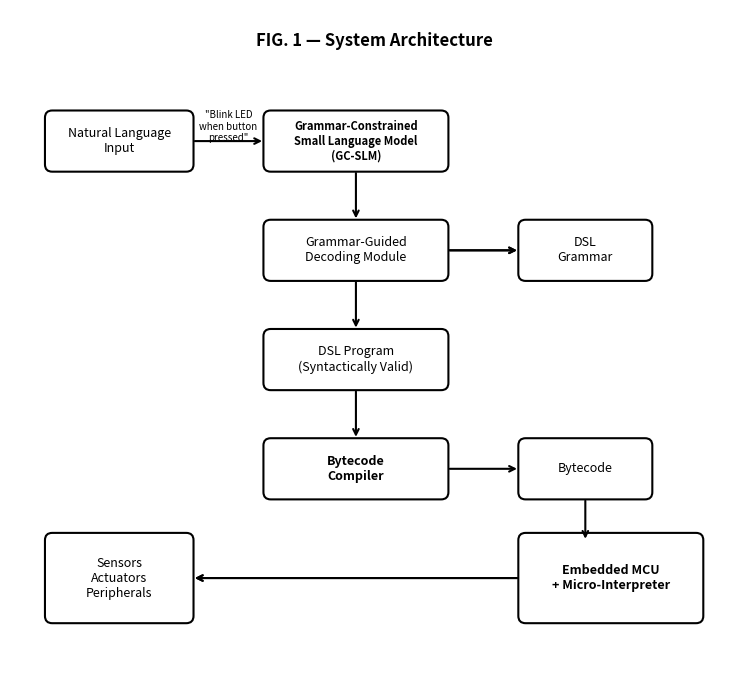
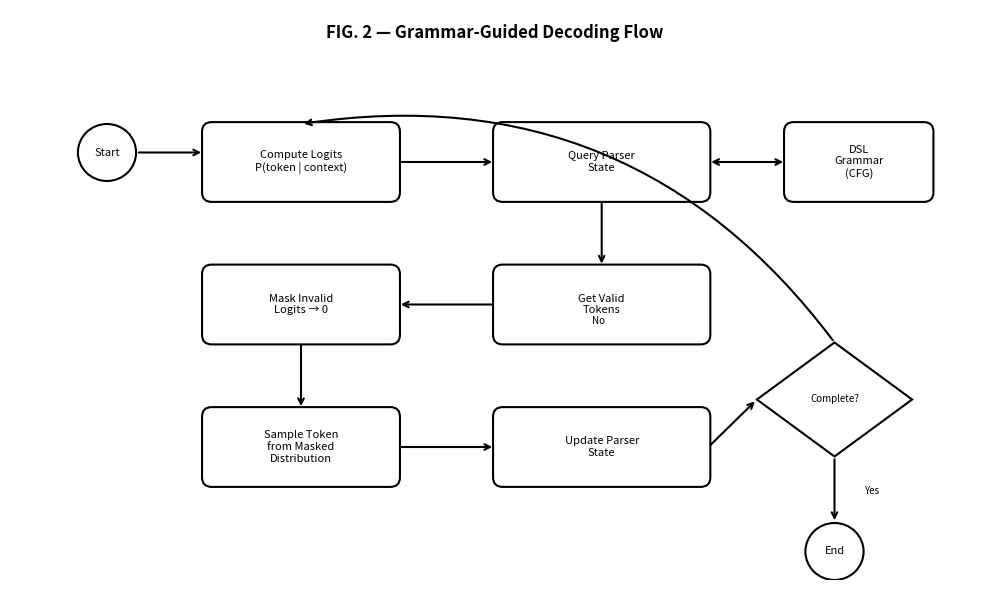
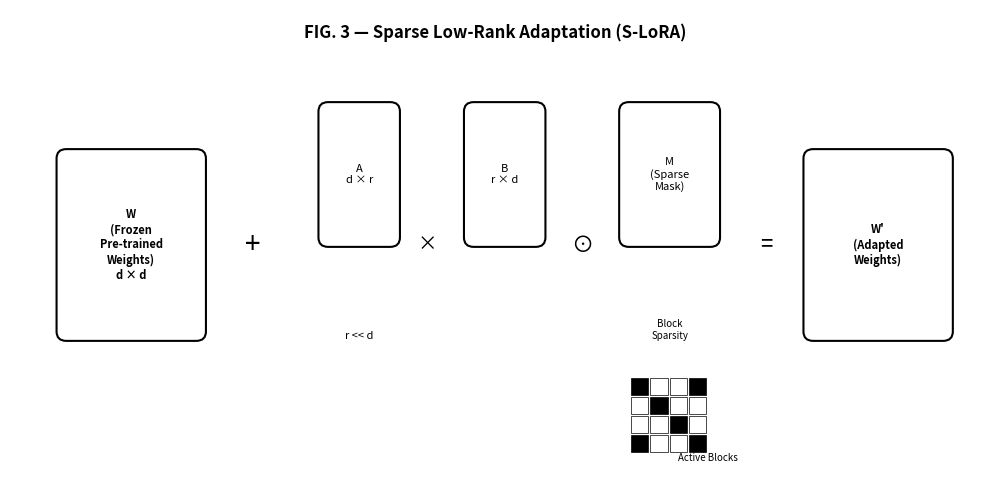
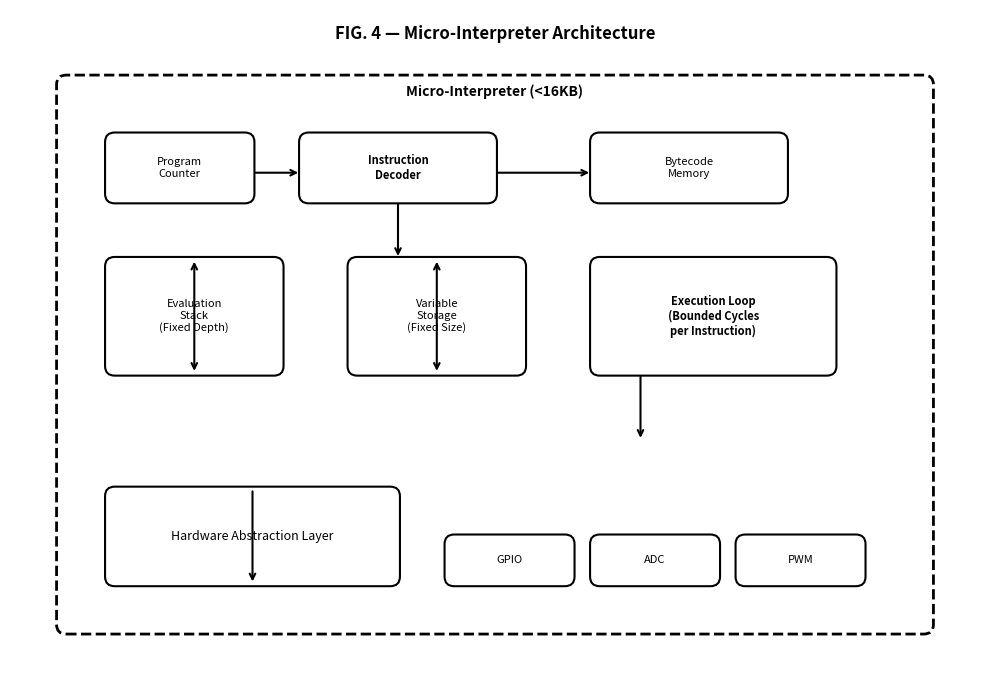
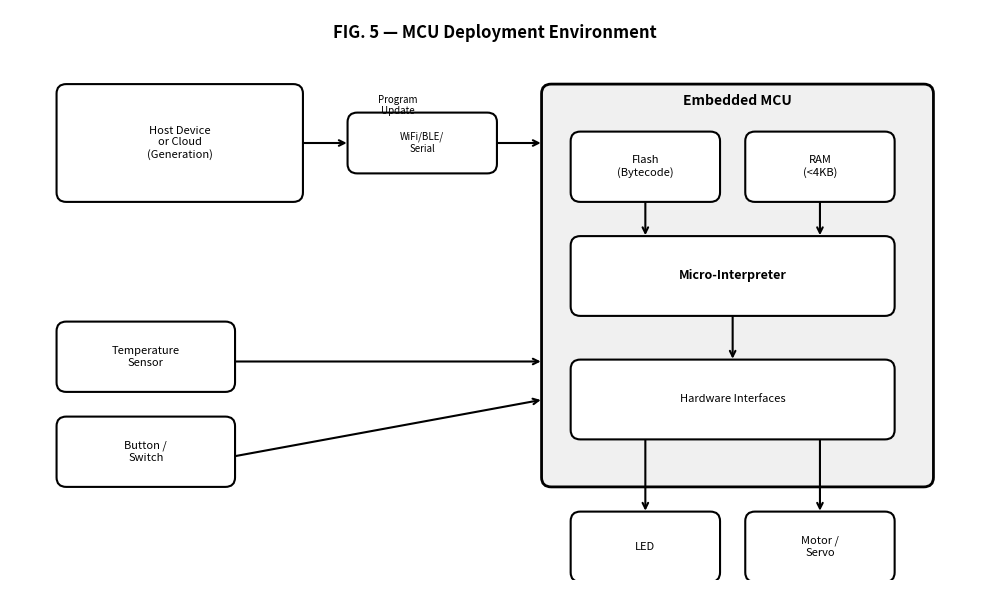

Recreate these plots in Python, in order.
#!/usr/bin/env python3
"""
Generate USPTO-style patent figures for Embino provisional application.
Creates 5 figures as PDF files suitable for patent filing.

Run: python generate_figures.py
Output: fig1.pdf through fig5.pdf
"""

import matplotlib.pyplot as plt
import matplotlib.patches as mpatches
from matplotlib.patches import FancyBboxPatch, FancyArrowPatch
import numpy as np

# USPTO style: clean, black and white, clear labels
plt.rcParams['font.family'] = 'sans-serif'
plt.rcParams['font.size'] = 10
plt.rcParams['axes.linewidth'] = 1.5

def add_box(ax, x, y, w, h, text, fontsize=9, bold=False):
    """Add a labeled box to the figure."""
    box = FancyBboxPatch((x, y), w, h, 
                          boxstyle="round,pad=0.02,rounding_size=0.1",
                          facecolor='white', edgecolor='black', linewidth=1.5)
    ax.add_patch(box)
    weight = 'bold' if bold else 'normal'
    ax.text(x + w/2, y + h/2, text, ha='center', va='center', 
            fontsize=fontsize, weight=weight, wrap=True)

def add_arrow(ax, start, end, style='->', color='black'):
    """Add an arrow between two points."""
    ax.annotate('', xy=end, xytext=start,
                arrowprops=dict(arrowstyle=style, color=color, lw=1.5))

def add_label(ax, x, y, text, fontsize=8):
    """Add a text label."""
    ax.text(x, y, text, ha='center', va='center', fontsize=fontsize)


# ============================================================================
# FIG. 1: System-Level Block Diagram
# ============================================================================
def fig1_system_overview():
    fig, ax = plt.subplots(1, 1, figsize=(10, 7))
    ax.set_xlim(0, 10)
    ax.set_ylim(0, 7)
    ax.set_aspect('equal')
    ax.axis('off')
    
    # Title
    ax.text(5, 6.7, 'FIG. 1 — System Architecture', ha='center', fontsize=12, weight='bold')
    
    # Natural Language Input
    add_box(ax, 0.5, 5, 2, 0.8, 'Natural Language\nInput', fontsize=9)
    
    # GC-SLM
    add_box(ax, 3.5, 5, 2.5, 0.8, 'Grammar-Constrained\nSmall Language Model\n(GC-SLM)', fontsize=8, bold=True)
    
    # Grammar-Guided Decoder
    add_box(ax, 3.5, 3.5, 2.5, 0.8, 'Grammar-Guided\nDecoding Module', fontsize=9)
    
    # DSL Grammar (side)
    add_box(ax, 7, 3.5, 1.8, 0.8, 'DSL\nGrammar', fontsize=9)
    
    # DSL Program Output
    add_box(ax, 3.5, 2, 2.5, 0.8, 'DSL Program\n(Syntactically Valid)', fontsize=9)
    
    # Compiler
    add_box(ax, 3.5, 0.5, 2.5, 0.8, 'Bytecode\nCompiler', fontsize=9, bold=True)
    
    # Bytecode
    add_box(ax, 7, 0.5, 1.8, 0.8, 'Bytecode', fontsize=9)
    
    # MCU / Interpreter (bottom right)
    add_box(ax, 7, -1.2, 2.5, 1.2, 'Embedded MCU\n+ Micro-Interpreter', fontsize=9, bold=True)
    
    # Sensors/Actuators
    add_box(ax, 0.5, -1.2, 2, 1.2, 'Sensors\nActuators\nPeripherals', fontsize=9)
    
    # Arrows
    add_arrow(ax, (2.5, 5.4), (3.5, 5.4))  # NL -> GC-SLM
    add_arrow(ax, (4.75, 5), (4.75, 4.3))  # GC-SLM -> Decoder
    add_arrow(ax, (6, 3.9), (7, 3.9))      # Decoder <-> Grammar
    add_arrow(ax, (7, 3.9), (6, 3.9), style='<-')
    add_arrow(ax, (4.75, 3.5), (4.75, 2.8))  # Decoder -> DSL
    add_arrow(ax, (4.75, 2), (4.75, 1.3))  # DSL -> Compiler
    add_arrow(ax, (6, 0.9), (7, 0.9))      # Compiler -> Bytecode
    add_arrow(ax, (7.9, 0.5), (7.9, -0.1)) # Bytecode -> MCU
    add_arrow(ax, (7, -0.6), (2.5, -0.6))  # MCU <-> Sensors
    add_arrow(ax, (2.5, -0.6), (7, -0.6), style='<-')
    
    # Labels on arrows
    add_label(ax, 3, 5.6, '"Blink LED\nwhen button\npressed"', fontsize=7)
    
    ax.set_ylim(-2, 7.2)
    
    plt.tight_layout()
    plt.savefig('fig1_system_overview.pdf', bbox_inches='tight', dpi=300)
    plt.savefig('fig1_system_overview.png', bbox_inches='tight', dpi=300)
    plt.close()
    print("Created: fig1_system_overview.pdf")


# ============================================================================
# FIG. 2: Grammar-Guided Decoding Flow
# ============================================================================
def fig2_grammar_decoding():
    fig, ax = plt.subplots(1, 1, figsize=(10, 6))
    ax.set_xlim(0, 10)
    ax.set_ylim(0, 6)
    ax.axis('off')
    
    ax.text(5, 5.7, 'FIG. 2 — Grammar-Guided Decoding Flow', ha='center', fontsize=12, weight='bold')
    
    # Loop structure
    # Start
    ax.add_patch(plt.Circle((1, 4.5), 0.3, facecolor='white', edgecolor='black', lw=1.5))
    ax.text(1, 4.5, 'Start', ha='center', va='center', fontsize=8)
    
    # Compute logits
    add_box(ax, 2, 4, 2, 0.8, 'Compute Logits\nP(token | context)', fontsize=8)
    
    # Query parser state
    add_box(ax, 5, 4, 2.2, 0.8, 'Query Parser\nState', fontsize=8)
    
    # Valid tokens
    add_box(ax, 5, 2.5, 2.2, 0.8, 'Get Valid\nTokens', fontsize=8)
    
    # Mask logits
    add_box(ax, 2, 2.5, 2, 0.8, 'Mask Invalid\nLogits → 0', fontsize=8)
    
    # Sample token
    add_box(ax, 2, 1, 2, 0.8, 'Sample Token\nfrom Masked\nDistribution', fontsize=8)
    
    # Update parser
    add_box(ax, 5, 1, 2.2, 0.8, 'Update Parser\nState', fontsize=8)
    
    # Decision diamond
    diamond = plt.Polygon([[8.5, 2.5], [9.3, 1.9], [8.5, 1.3], [7.7, 1.9]], 
                          facecolor='white', edgecolor='black', lw=1.5)
    ax.add_patch(diamond)
    ax.text(8.5, 1.9, 'Complete?', ha='center', va='center', fontsize=7)
    
    # End
    ax.add_patch(plt.Circle((8.5, 0.3), 0.3, facecolor='white', edgecolor='black', lw=1.5))
    ax.text(8.5, 0.3, 'End', ha='center', va='center', fontsize=8)
    
    # Grammar box (side)
    add_box(ax, 8, 4, 1.5, 0.8, 'DSL\nGrammar\n(CFG)', fontsize=8)
    
    # Arrows
    add_arrow(ax, (1.3, 4.5), (2, 4.5))
    add_arrow(ax, (4, 4.4), (5, 4.4))
    add_arrow(ax, (6.1, 4), (6.1, 3.3))
    add_arrow(ax, (5, 2.9), (4, 2.9))
    add_arrow(ax, (3, 2.5), (3, 1.8))
    add_arrow(ax, (4, 1.4), (5, 1.4))
    add_arrow(ax, (7.2, 1.4), (7.7, 1.9))
    add_arrow(ax, (8.5, 1.3), (8.5, 0.6))
    
    # Loop back arrow (No)
    ax.annotate('', xy=(3, 4.8), xytext=(8.5, 2.5),
                arrowprops=dict(arrowstyle='->', color='black', lw=1.5,
                               connectionstyle='arc3,rad=0.3'))
    
    # Grammar connection
    add_arrow(ax, (8, 4.4), (7.2, 4.4), style='<->')
    
    # Labels
    ax.text(8.8, 0.9, 'Yes', fontsize=7)
    ax.text(6, 2.7, 'No', fontsize=7)
    
    plt.tight_layout()
    plt.savefig('fig2_grammar_decoding.pdf', bbox_inches='tight', dpi=300)
    plt.savefig('fig2_grammar_decoding.png', bbox_inches='tight', dpi=300)
    plt.close()
    print("Created: fig2_grammar_decoding.pdf")


# ============================================================================
# FIG. 3: S-LoRA Structure
# ============================================================================
def fig3_slora():
    fig, ax = plt.subplots(1, 1, figsize=(10, 5))
    ax.set_xlim(0, 10)
    ax.set_ylim(0, 5)
    ax.axis('off')
    
    ax.text(5, 4.7, 'FIG. 3 — Sparse Low-Rank Adaptation (S-LoRA)', ha='center', fontsize=12, weight='bold')
    
    # Pre-trained weights W
    add_box(ax, 0.5, 1.5, 1.5, 2, 'W\n(Frozen\nPre-trained\nWeights)\nd × d', fontsize=8, bold=True)
    
    # Plus sign
    ax.text(2.5, 2.5, '+', fontsize=20, ha='center', va='center')
    
    # Low-rank A
    add_box(ax, 3.2, 2.5, 0.8, 1.5, 'A\nd × r', fontsize=8)
    
    # Multiply sign
    ax.text(4.3, 2.5, '×', fontsize=14, ha='center', va='center')
    
    # Low-rank B
    add_box(ax, 4.7, 2.5, 0.8, 1.5, 'B\nr × d', fontsize=8)
    
    # Sparsity mask
    ax.text(5.9, 2.5, '⊙', fontsize=16, ha='center', va='center')
    add_box(ax, 6.3, 2.5, 1, 1.5, 'M\n(Sparse\nMask)', fontsize=8)
    
    # Equals
    ax.text(7.8, 2.5, '=', fontsize=16, ha='center', va='center')
    
    # Result
    add_box(ax, 8.2, 1.5, 1.5, 2, "W'\n(Adapted\nWeights)", fontsize=8, bold=True)
    
    # Annotations
    ax.text(3.6, 1.5, 'r << d', fontsize=8, ha='center', style='italic')
    ax.text(6.8, 1.5, 'Block\nSparsity', fontsize=7, ha='center')
    
    # Block sparsity illustration
    # Small grid showing sparse blocks
    for i in range(4):
        for j in range(4):
            color = 'black' if (i+j) % 3 == 0 else 'white'
            rect = plt.Rectangle((6.4 + j*0.2, 0.3 + i*0.2), 0.18, 0.18, 
                                 facecolor=color, edgecolor='black', lw=0.5)
            ax.add_patch(rect)
    ax.text(7.2, 0.2, 'Active Blocks', fontsize=7, ha='center')
    
    plt.tight_layout()
    plt.savefig('fig3_slora.pdf', bbox_inches='tight', dpi=300)
    plt.savefig('fig3_slora.png', bbox_inches='tight', dpi=300)
    plt.close()
    print("Created: fig3_slora.pdf")


# ============================================================================
# FIG. 4: Bytecode Interpreter Architecture
# ============================================================================
def fig4_interpreter():
    fig, ax = plt.subplots(1, 1, figsize=(10, 7))
    ax.set_xlim(0, 10)
    ax.set_ylim(0, 7)
    ax.axis('off')
    
    ax.text(5, 6.7, 'FIG. 4 — Micro-Interpreter Architecture', ha='center', fontsize=12, weight='bold')
    
    # Main interpreter box (dashed outline)
    main_box = FancyBboxPatch((0.5, 0.5), 9, 5.8, 
                               boxstyle="round,pad=0.02,rounding_size=0.1",
                               facecolor='none', edgecolor='black', 
                               linewidth=2, linestyle='--')
    ax.add_patch(main_box)
    ax.text(5, 6.1, 'Micro-Interpreter (<16KB)', ha='center', fontsize=10, weight='bold')
    
    # Program Counter
    add_box(ax, 1, 5, 1.5, 0.7, 'Program\nCounter', fontsize=8)
    
    # Instruction Decoder
    add_box(ax, 3, 5, 2, 0.7, 'Instruction\nDecoder', fontsize=8, bold=True)
    
    # Bytecode Memory
    add_box(ax, 6, 5, 2, 0.7, 'Bytecode\nMemory', fontsize=8)
    
    # Evaluation Stack
    add_box(ax, 1, 3.2, 1.8, 1.2, 'Evaluation\nStack\n(Fixed Depth)', fontsize=8)
    
    # Variable Storage
    add_box(ax, 3.5, 3.2, 1.8, 1.2, 'Variable\nStorage\n(Fixed Size)', fontsize=8)
    
    # Execution Loop
    add_box(ax, 6, 3.2, 2.5, 1.2, 'Execution Loop\n(Bounded Cycles\nper Instruction)', fontsize=8, bold=True)
    
    # Hardware Abstraction
    add_box(ax, 1, 1, 3, 1, 'Hardware Abstraction Layer', fontsize=9)
    
    # Pin interfaces
    add_box(ax, 4.5, 1, 1.3, 0.5, 'GPIO', fontsize=8)
    add_box(ax, 6, 1, 1.3, 0.5, 'ADC', fontsize=8)
    add_box(ax, 7.5, 1, 1.3, 0.5, 'PWM', fontsize=8)
    
    # Arrows
    add_arrow(ax, (2.5, 5.3), (3, 5.3))
    add_arrow(ax, (5, 5.3), (6, 5.3))
    add_arrow(ax, (4, 5), (4, 4.4))
    add_arrow(ax, (1.9, 4.4), (1.9, 3.2), style='<->')
    add_arrow(ax, (4.4, 4.4), (4.4, 3.2), style='<->')
    add_arrow(ax, (6.5, 3.2), (6.5, 2.5))
    add_arrow(ax, (2.5, 2), (2.5, 1))
    
    plt.tight_layout()
    plt.savefig('fig4_interpreter.pdf', bbox_inches='tight', dpi=300)
    plt.savefig('fig4_interpreter.png', bbox_inches='tight', dpi=300)
    plt.close()
    print("Created: fig4_interpreter.pdf")


# ============================================================================
# FIG. 5: MCU Deployment Environment
# ============================================================================
def fig5_deployment():
    fig, ax = plt.subplots(1, 1, figsize=(10, 6))
    ax.set_xlim(0, 10)
    ax.set_ylim(0, 6)
    ax.axis('off')
    
    ax.text(5, 5.7, 'FIG. 5 — MCU Deployment Environment', ha='center', fontsize=12, weight='bold')
    
    # External: Host/Cloud
    add_box(ax, 0.5, 4, 2.5, 1.2, 'Host Device\nor Cloud\n(Generation)', fontsize=8)
    
    # Communication channel
    add_box(ax, 3.5, 4.3, 1.5, 0.6, 'WiFi/BLE/\nSerial', fontsize=7)
    
    # MCU (main box)
    mcu_box = FancyBboxPatch((5.5, 1), 4, 4.2, 
                              boxstyle="round,pad=0.02,rounding_size=0.1",
                              facecolor='#f0f0f0', edgecolor='black', linewidth=2)
    ax.add_patch(mcu_box)
    ax.text(7.5, 5, 'Embedded MCU', ha='center', fontsize=10, weight='bold')
    
    # Inside MCU
    add_box(ax, 5.8, 4, 1.5, 0.7, 'Flash\n(Bytecode)', fontsize=8)
    add_box(ax, 7.6, 4, 1.5, 0.7, 'RAM\n(<4KB)', fontsize=8)
    add_box(ax, 5.8, 2.8, 3.3, 0.8, 'Micro-Interpreter', fontsize=9, bold=True)
    add_box(ax, 5.8, 1.5, 3.3, 0.8, 'Hardware Interfaces', fontsize=8)
    
    # Sensors (left of MCU)
    add_box(ax, 0.5, 2, 1.8, 0.7, 'Temperature\nSensor', fontsize=8)
    add_box(ax, 0.5, 1, 1.8, 0.7, 'Button /\nSwitch', fontsize=8)
    
    # Actuators (below MCU) 
    add_box(ax, 5.8, 0, 1.5, 0.7, 'LED', fontsize=8)
    add_box(ax, 7.6, 0, 1.5, 0.7, 'Motor /\nServo', fontsize=8)
    
    # Arrows
    add_arrow(ax, (3, 4.6), (3.5, 4.6))
    add_arrow(ax, (5, 4.6), (5.5, 4.6))
    add_arrow(ax, (6.55, 4), (6.55, 3.6))
    add_arrow(ax, (8.35, 4), (8.35, 3.6))
    add_arrow(ax, (7.45, 2.8), (7.45, 2.3))
    
    # Sensor arrows
    add_arrow(ax, (2.3, 2.3), (5.5, 2.3))
    add_arrow(ax, (2.3, 1.3), (5.5, 1.9))
    
    # Actuator arrows
    add_arrow(ax, (6.55, 1.5), (6.55, 0.7))
    add_arrow(ax, (8.35, 1.5), (8.35, 0.7))
    
    # Update path label
    ax.text(4, 4.9, 'Program\nUpdate', fontsize=7, ha='center')
    
    plt.tight_layout()
    plt.savefig('fig5_deployment.pdf', bbox_inches='tight', dpi=300)
    plt.savefig('fig5_deployment.png', bbox_inches='tight', dpi=300)
    plt.close()
    print("Created: fig5_deployment.pdf")


# ============================================================================
# Generate All Figures
# ============================================================================
if __name__ == '__main__':
    print("Generating USPTO patent figures...")
    print("-" * 40)
    
    fig1_system_overview()
    fig2_grammar_decoding()
    fig3_slora()
    fig4_interpreter()
    fig5_deployment()
    
    print("-" * 40)
    print("Done! Files created:")
    print("  - fig1_system_overview.pdf")
    print("  - fig2_grammar_decoding.pdf")
    print("  - fig3_slora.pdf")
    print("  - fig4_interpreter.pdf")
    print("  - fig5_deployment.pdf")
    print("\nCombine into single PDF with:")
    print("  pdftk fig*.pdf cat output DRAWINGS.pdf")
    print("  -- OR --")
    print("  Preview.app → Print → Save as PDF")
